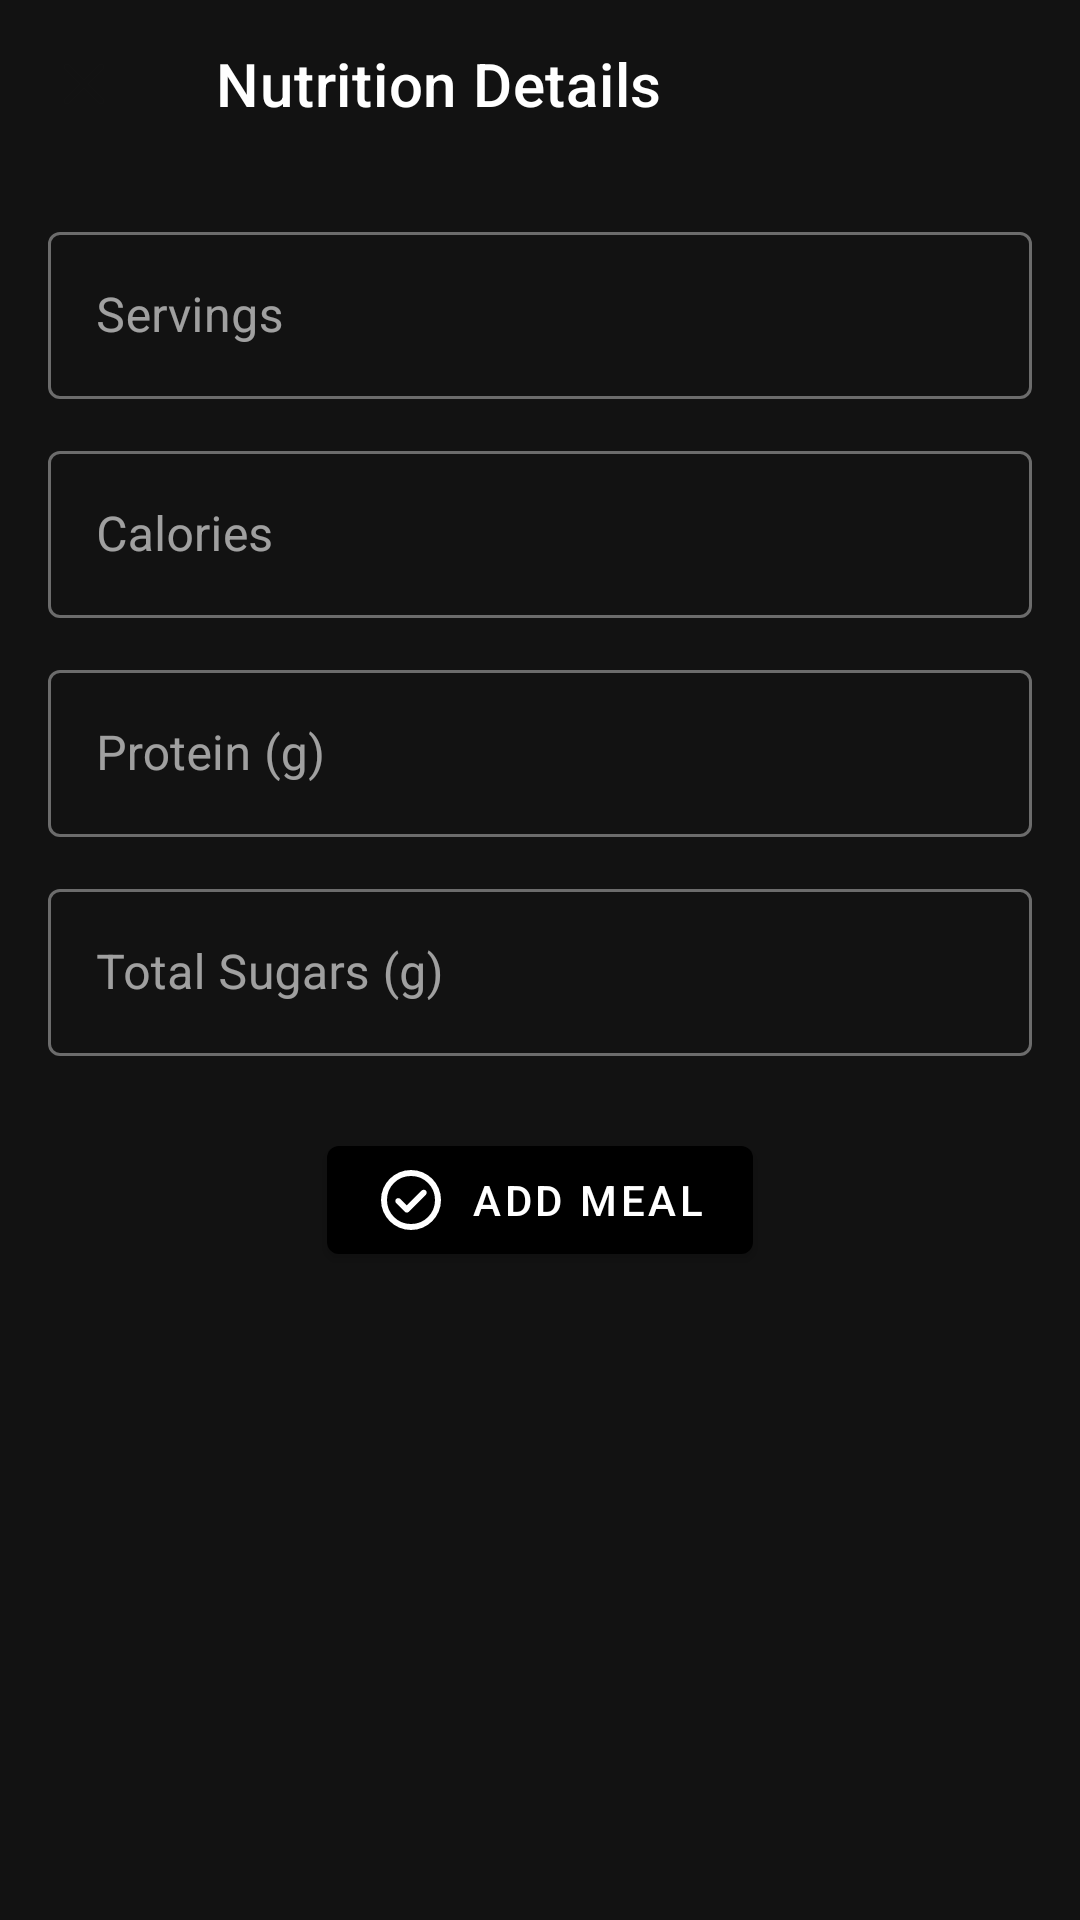

Here is an Android app screen rendered from its layout file. Give the layout XML and the strings, colors and styles it references.
<!-- AndroidManifest.xml: application theme Theme.PokemonMealtimeMasters -->
<!-- res/layout/sheet_nutrition_detail.xml -->
<?xml version="1.0" encoding="utf-8"?>
<LinearLayout
    xmlns:android="http://schemas.android.com/apk/res/android"
    xmlns:app="http://schemas.android.com/apk/res-auto"
    xmlns:tools="http://schemas.android.com/tools"
    android:layout_width="match_parent"
    android:layout_height="wrap_content"
    android:orientation="vertical"
    app:layout_behavior="com.google.android.material.bottomsheet.BottomSheetBehavior"
    style="@style/Widget.Material3.BottomSheet.Modal">

    
    <com.google.android.material.appbar.MaterialToolbar
        android:id="@+id/toolbar"
        android:layout_width="match_parent"
        android:layout_height="wrap_content"
        app:title="@string/nutrition_details"
        app:navigationIcon="@drawable/ic_rounded_close_24" />

    
    <androidx.core.widget.NestedScrollView
        android:layout_width="match_parent"
        android:layout_height="wrap_content">

        <LinearLayout
            android:layout_width="match_parent"
            android:layout_height="wrap_content"
            android:orientation="vertical"
            android:padding="16dp">

            
            <com.google.android.material.textfield.TextInputLayout
                android:id="@+id/layout_servings"
                style="@style/Widget.MaterialComponents.TextInputLayout.OutlinedBox"
                android:layout_width="match_parent"
                android:layout_height="wrap_content"
                android:layout_marginBottom="12dp"
                android:hint="@string/servings">

                <com.google.android.material.textfield.TextInputEditText
                    android:id="@+id/edit_servings"
                    android:layout_width="match_parent"
                    android:layout_height="wrap_content"
                    android:inputType="numberDecimal"
                    android:text=""/>
            </com.google.android.material.textfield.TextInputLayout>

            
            <com.google.android.material.textfield.TextInputLayout
                android:id="@+id/layout_calories"
                style="@style/Widget.MaterialComponents.TextInputLayout.OutlinedBox"
                android:layout_width="match_parent"
                android:layout_height="wrap_content"
                android:layout_marginBottom="12dp"
                android:hint="@string/calories_kcal">

                <com.google.android.material.textfield.TextInputEditText
                    android:id="@+id/edit_calories"
                    android:layout_width="match_parent"
                    android:layout_height="wrap_content"
                    android:inputType="numberDecimal"
                    tools:text=""/>
            </com.google.android.material.textfield.TextInputLayout>

            
            <com.google.android.material.textfield.TextInputLayout
                android:id="@+id/layout_protein"
                style="@style/Widget.MaterialComponents.TextInputLayout.OutlinedBox"
                android:layout_width="match_parent"
                android:layout_height="wrap_content"
                android:layout_marginBottom="12dp"
                android:hint="@string/protein_g">

                <com.google.android.material.textfield.TextInputEditText
                    android:id="@+id/edit_protein"
                    android:layout_width="match_parent"
                    android:layout_height="wrap_content"
                    android:inputType="numberDecimal"
                    tools:text=""/>
            </com.google.android.material.textfield.TextInputLayout>

            
            <com.google.android.material.textfield.TextInputLayout
                android:id="@+id/layout_total_sugars"
                style="@style/Widget.MaterialComponents.TextInputLayout.OutlinedBox"
                android:layout_width="match_parent"
                android:layout_height="wrap_content"
                android:layout_marginBottom="24dp"
                android:hint="@string/total_sugars_g">

                <com.google.android.material.textfield.TextInputEditText
                    android:id="@+id/edit_total_sugars"
                    android:layout_width="match_parent"
                    android:layout_height="wrap_content"
                    android:inputType="numberDecimal"
                    tools:text=""/>
            </com.google.android.material.textfield.TextInputLayout>

            
            <com.google.android.material.button.MaterialButton
                android:id="@+id/button_add_meal"
                android:layout_width="wrap_content"
                android:layout_height="wrap_content"
                android:layout_gravity="center_horizontal"
                android:text="@string/add_meal"
                app:icon="@drawable/ic_rounded_check_circle_24" />

        </LinearLayout>
    </androidx.core.widget.NestedScrollView>
</LinearLayout>
<!-- resources referenced by this layout -->
<resources>
  <!-- drawable ic_rounded_check_circle_24 (drawable) -->
  <vector xmlns:android="http://schemas.android.com/apk/res/android" android:height="24dp" android:tint="#121212" android:viewportHeight="960" android:viewportWidth="960" android:width="24dp">
        
      <path android:fillColor="@android:color/white" android:pathData="M424,552L338,466Q327,455 310,455Q293,455 282,466Q271,477 271,494Q271,511 282,522L396,636Q408,648 424,648Q440,648 452,636L678,410Q689,399 689,382Q689,365 678,354Q667,343 650,343Q633,343 622,354L424,552ZM480,880Q397,880 324,848.5Q251,817 197,763Q143,709 111.5,636Q80,563 80,480Q80,397 111.5,324Q143,251 197,197Q251,143 324,111.5Q397,80 480,80Q563,80 636,111.5Q709,143 763,197Q817,251 848.5,324Q880,397 880,480Q880,563 848.5,636Q817,709 763,763Q709,817 636,848.5Q563,880 480,880ZM480,800Q614,800 707,707Q800,614 800,480Q800,346 707,253Q614,160 480,160Q346,160 253,253Q160,346 160,480Q160,614 253,707Q346,800 480,800ZM480,480Q480,480 480,480Q480,480 480,480Q480,480 480,480Q480,480 480,480Q480,480 480,480Q480,480 480,480Q480,480 480,480Q480,480 480,480Z"/>
      
  </vector>
  <!-- drawable ic_rounded_close_24 (drawable) -->
  <vector xmlns:android="http://schemas.android.com/apk/res/android" android:height="24dp" android:tint="#121212" android:viewportHeight="960" android:viewportWidth="960" android:width="24dp">
        
      <path android:fillColor="@android:color/white" android:pathData="M480,536L284,732Q273,743 256,743Q239,743 228,732Q217,721 217,704Q217,687 228,676L424,480L228,284Q217,273 217,256Q217,239 228,228Q239,217 256,217Q273,217 284,228L480,424L676,228Q687,217 704,217Q721,217 732,228Q743,239 743,256Q743,273 732,284L536,480L732,676Q743,687 743,704Q743,721 732,732Q721,743 704,743Q687,743 676,732L480,536Z"/>
      
  </vector>
  <string name="add_meal">Add Meal</string>
  <string name="calories_kcal">Calories</string>
  <string name="nutrition_details">Nutrition Details</string>
  <string name="protein_g">Protein (g)</string>
  <string name="servings">Servings</string>
  <string name="total_sugars_g">Total Sugars (g)</string>
  <color name="black">#FF000000</color>
  <color name="white">#FFFFFFFF</color>
  <color name="teal_200">#FF03DAC5</color>
  <style name="TextAppearance.App.HeadlineSmall.CustomColor" parent="TextAppearance.MaterialComponents.Headline6">
          <item name="android:textColor">@color/black</item> 
      </style>
  <style name="TextAppearance.App.TitleMedium.CustomColor" parent="TextAppearance.MaterialComponents.Subtitle1">
          <item name="android:textColor">@color/black</item>
      </style>
  <style name="TextAppearance.App.BodyLarge.CustomColor" parent="TextAppearance.MaterialComponents.Body1">
          <item name="android:textColor">@color/black</item>
      </style>
  <style name="TextAppearance.App.BodyMedium.CustomColor" parent="TextAppearance.MaterialComponents.Body2">
          <item name="android:textColor">@color/grey_dark</item>
      </style>
  <style name="TextAppearance.App.BodySmall.CustomColor" parent="TextAppearance.MaterialComponents.Caption">
          <item name="android:textColor">@color/grey_dark</item>
      </style>
  <style name="TextAppearance.App.LabelLarge.CustomColor" parent="TextAppearance.MaterialComponents.Button">
          <item name="android:textColor">@color/black</item>
      </style>
  <style name="TextAppearance.App.LabelMedium.CustomColor" parent="TextAppearance.MaterialComponents.Caption">
          <item name="android:textColor">@color/black</item>
      </style>
  <color name="grey_dark">#232323</color>
</resources>
